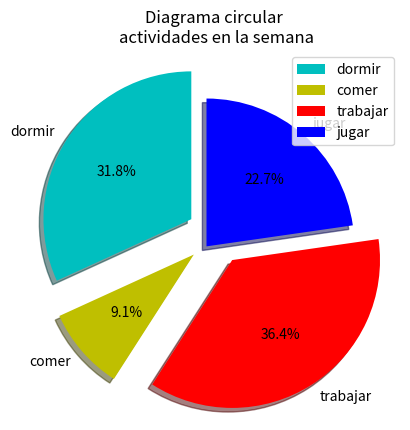

Reproduce this figure in Python.
import matplotlib.pyplot as plt
dias=['dom','lun','mar','mie','jue','vie','sab']

dormir=[9,6,7,6,7,6,8]
comer=[3,1,1.30,1,1.30,2,3]
trabajar=[2,10,9,8,9,8,0]
jugar=[8,2,3,2,3,2,9]

partes=[7,2,8,5]
actividades=['dormir','comer','trabajar','jugar']
cols=['c','y','r','b']

plt.title('Diagrama circular \nactividades en la semana')
plt.xlabel=('x')
plt.ylabel=('y')
plt.pie(
        partes, 
        colors=cols, 
        labels=actividades, 
        startangle=90, 
        shadow=True, 
        explode=(0.2,0.2,0.2,-0.1),
        autopct=('%1.1f%%')
       )
plt.legend()
plt.show()